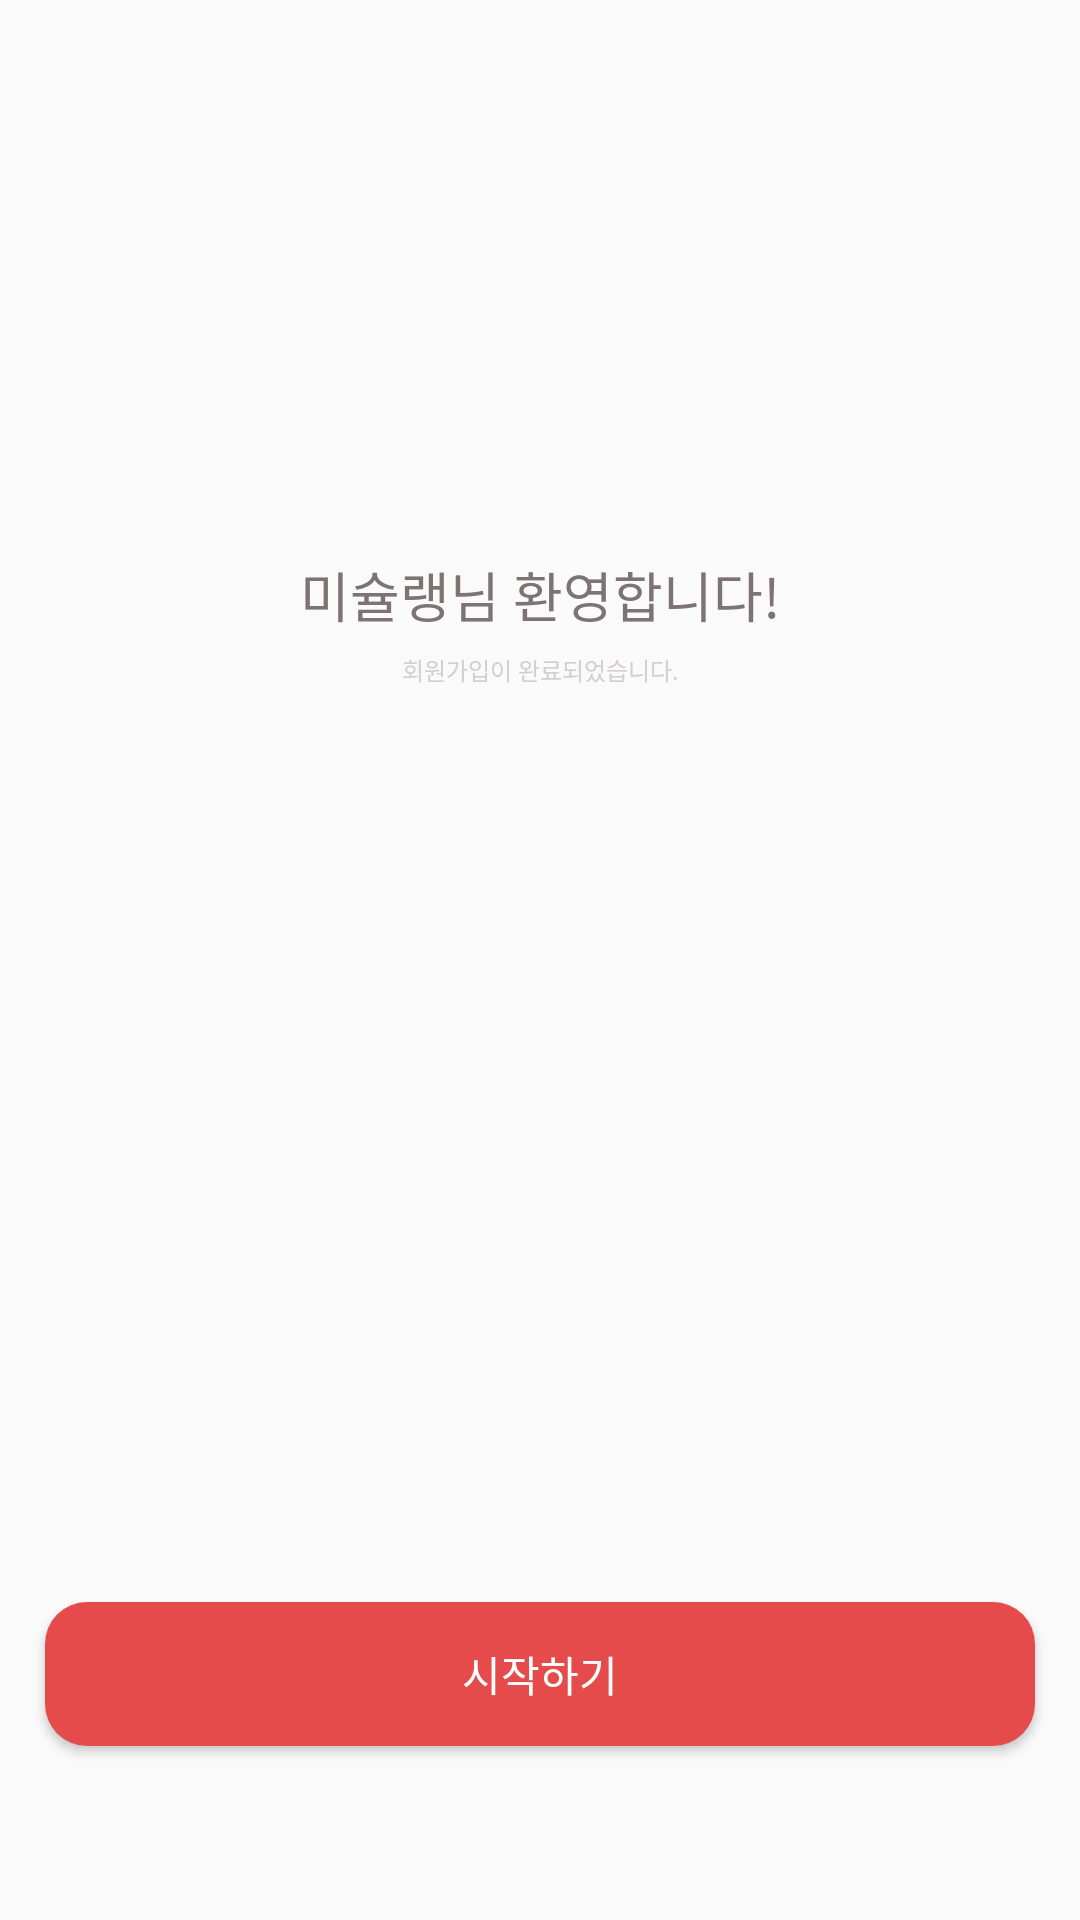

Here is an Android app screen rendered from its layout file. Give the layout XML and the strings, colors and styles it references.
<!-- AndroidManifest.xml: application theme Theme.Mechelin -->
<!-- res/layout/activity_welcome.xml -->
<?xml version="1.0" encoding="utf-8"?>
<androidx.constraintlayout.widget.ConstraintLayout xmlns:android="http://schemas.android.com/apk/res/android"
    android:layout_width="match_parent"
    android:layout_height="match_parent"
    xmlns:app="http://schemas.android.com/apk/res-auto">

    <TextView
        android:id="@+id/welcome_title"
        android:layout_width="wrap_content"
        android:layout_height="wrap_content"
        android:includeFontPadding="false"
        android:text="미슐랭님 환영합니다!"
        android:textStyle="normal"
        android:textSize="18sp"
        android:textColor="#7e7373"
        android:layout_marginTop="185dp"
        app:layout_constraintTop_toTopOf="parent"
        app:layout_constraintStart_toStartOf="parent"
        app:layout_constraintEnd_toEndOf="parent"/>

    <TextView
        android:id="@+id/welcome_subtitle"
        android:layout_width="wrap_content"
        android:layout_height="wrap_content"
        android:includeFontPadding="false"
        android:text="회원가입이 완료되었습니다."
        android:textStyle="normal"
        android:textSize="8sp"
        android:textColor="#d5cece"
        android:layout_marginTop="6dp"
        app:layout_constraintTop_toBottomOf="@+id/welcome_title"
        app:layout_constraintStart_toStartOf="parent"
        app:layout_constraintEnd_toEndOf="parent"/>

    <Button
        android:id="@+id/welcome_login_btn_activate"
        android:layout_width="330dp"
        android:layout_height="48dp"
        android:text="시작하기"
        android:textSize="14sp"
        android:textColor="#ffffff"
        android:background="@drawable/login_signup_btn_activate"
        android:layout_marginTop="305dp"
        app:layout_constraintTop_toBottomOf="@+id/welcome_subtitle"
        app:layout_constraintStart_toStartOf="parent"
        app:layout_constraintEnd_toEndOf="parent"/>

</androidx.constraintlayout.widget.ConstraintLayout>
<!-- resources referenced by this layout -->
<resources>
  <!-- drawable login_signup_btn_activate (drawable-v24) -->
  <?xml version="1.0" encoding="utf-8"?>
  <shape xmlns:android="http://schemas.android.com/apk/res/android"
      android:padding="10dp"
      android:shape="rectangle" >
      <solid android:color="#e54b4b" />
  
      <corners
          android:bottomLeftRadius="14dp"
          android:bottomRightRadius="14dp"
          android:topLeftRadius="14dp"
          android:topRightRadius="14dp" />
  
  </shape>
  <style name="Theme.Mechelin" parent="Theme.AppCompat.Light">
          
          <item name="colorPrimary">@color/purple_500</item>
          <item name="colorPrimaryVariant">@color/purple_700</item>
          <item name="colorOnPrimary">@color/white</item>
          
          <item name="colorSecondary">@color/teal_200</item>
          <item name="colorSecondaryVariant">@color/teal_700</item>
          <item name="colorOnSecondary">@color/black</item>
          
          <item name="android:statusBarColor" tools:targetApi="l">?attr/colorPrimaryVariant</item>
          
          
          <item name="windowNoTitle">true</item>
  
          
          <item name="android:statusBarColor" tools:ignore="DuplicateDefinition">@color/transparent</item>
          <item name="android:windowTranslucentStatus">true</item>
  
      </style>
  <color name="purple_500">#FF6200EE</color>
  <color name="purple_700">#FF3700B3</color>
  <color name="white">#FFFFFFFF</color>
  <color name="teal_200">#FF03DAC5</color>
  <color name="teal_700">#FF018786</color>
  <color name="black">#FF000000</color>
  <color name="transparent">#00ff0000</color>
</resources>
